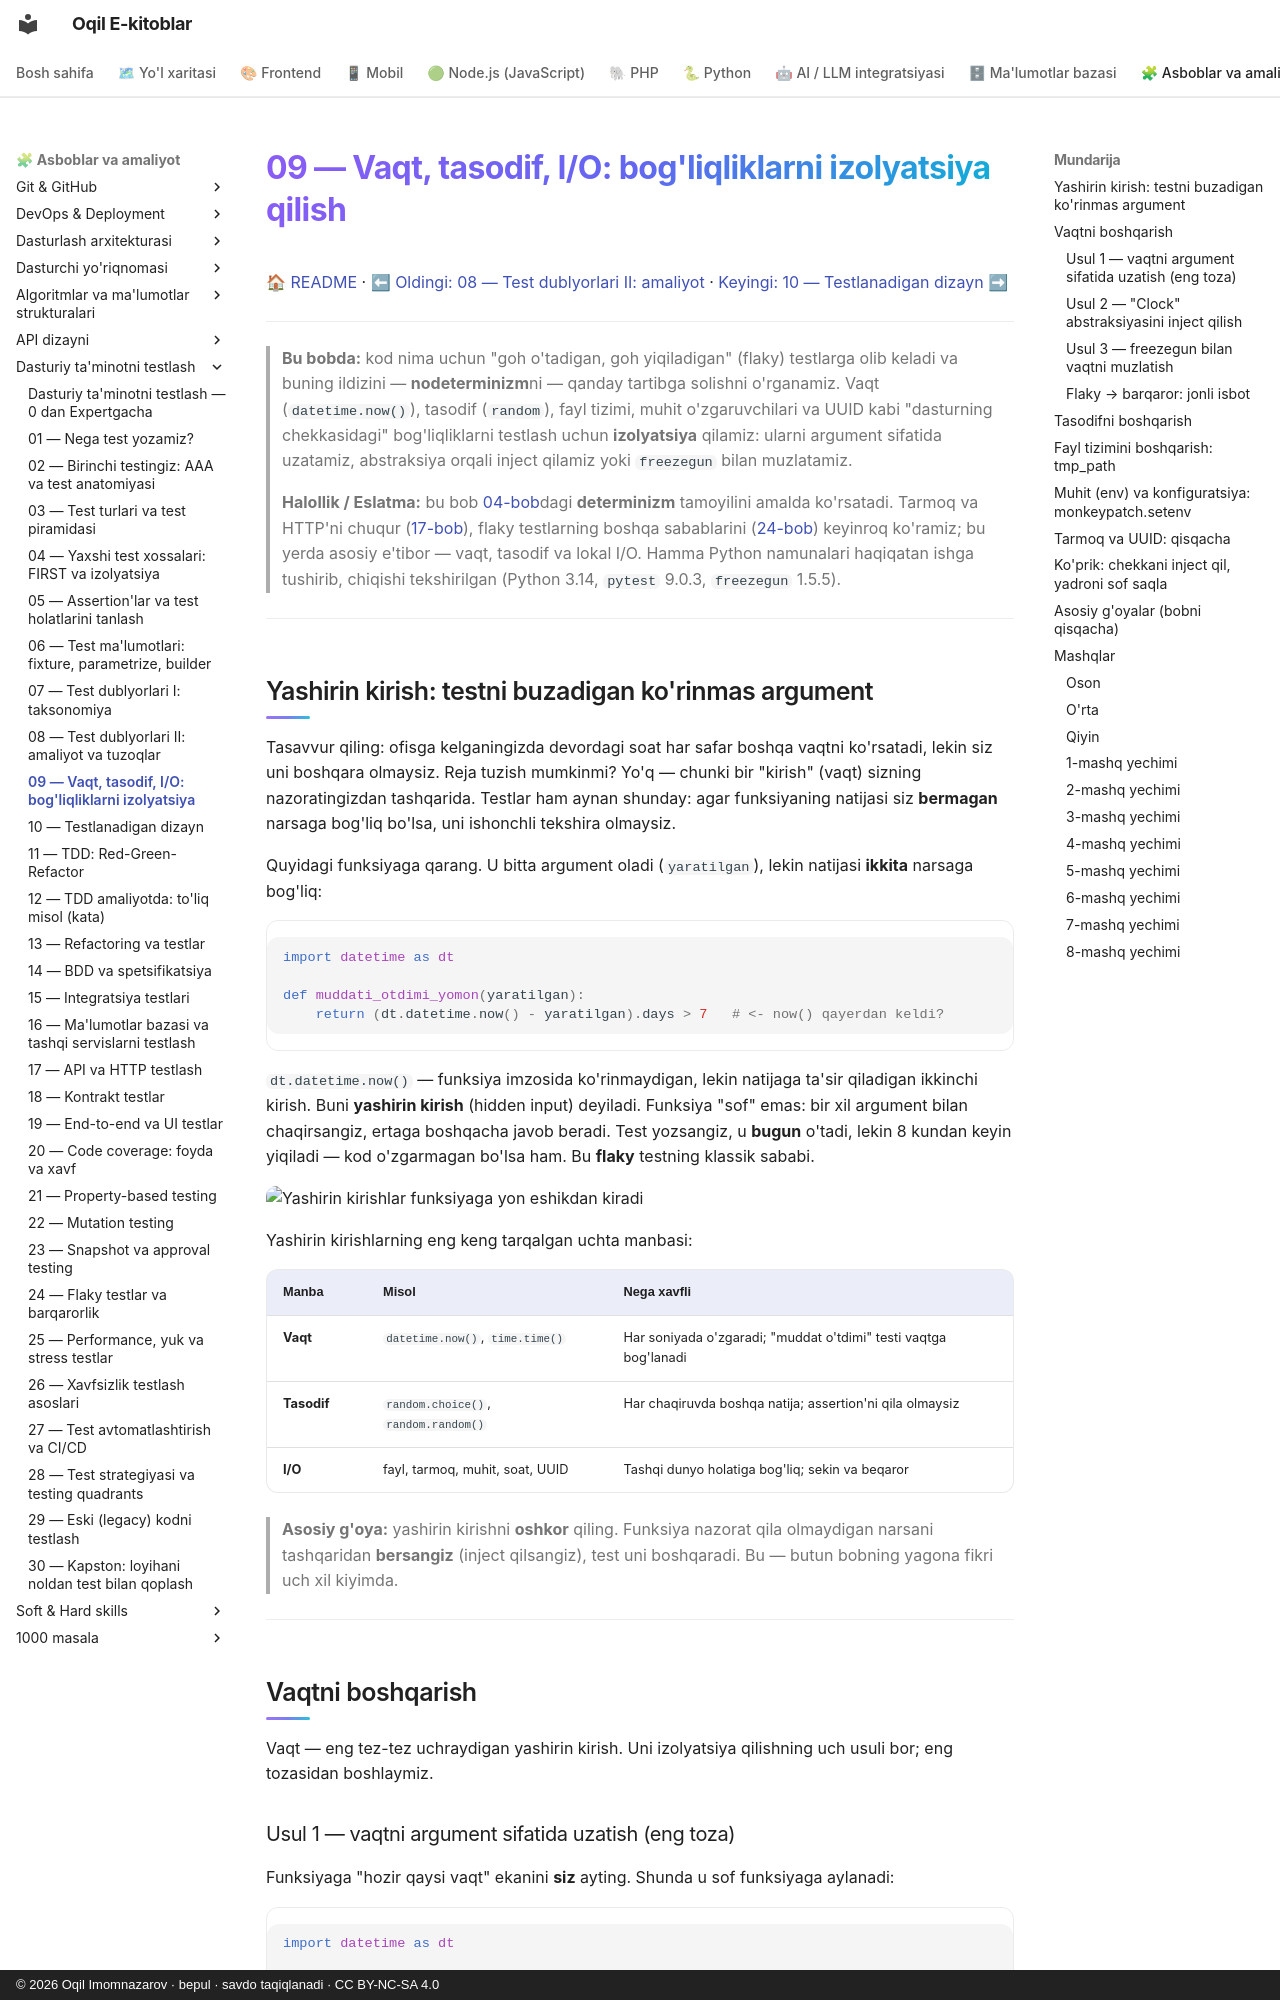

repository: iOqil/e-book · page: testing/09-bogliqliklarni-izolyatsiya/index.html · generator: mkdocs · copyright: © 2026 Oqil Imomnazarov · bepul · savdo taqiqlanadi · CC BY-NC-SA 4.0

# 09 — Vaqt, tasodif, I/O: bog'liqliklarni izolyatsiya qilish

[🏠 README](./README.md) · [⬅ Oldingi: 08 — Test dublyorlari II: amaliyot](./08-test-dublyorlari-amaliyot.md) · [Keyingi: 10 — Testlanadigan dizayn ➡](./10-testlanadigan-dizayn.md)

---

> **Bu bobda:** kod nima uchun "goh o'tadigan, goh yiqiladigan" (flaky) testlarga olib keladi va buning ildizini — **nodeterminizm**ni — qanday tartibga solishni o'rganamiz. Vaqt (`datetime.now()`), tasodif (`random`), fayl tizimi, muhit o'zgaruvchilari va UUID kabi "dasturning chekkasidagi" bog'liqliklarni testlash uchun **izolyatsiya** qilamiz: ularni argument sifatida uzatamiz, abstraksiya orqali inject qilamiz yoki `freezegun` bilan muzlatamiz.
>
> **Halollik / Eslatma:** bu bob [04-bob](./04-yaxshi-test-xossalari.md)dagi **determinizm** tamoyilini amalda ko'rsatadi. Tarmoq va HTTP'ni chuqur ([17-bob](./17-api-http-testlash.md)), flaky testlarning boshqa sabablarini ([24-bob](./24-flaky-testlar.md)) keyinroq ko'ramiz; bu yerda asosiy e'tibor — vaqt, tasodif va lokal I/O. Hamma Python namunalari haqiqatan ishga tushirib, chiqishi tekshirilgan (Python 3.14, `pytest` 9.0.3, `freezegun` 1.5.5).

---

## Yashirin kirish: testni buzadigan ko'rinmas argument

Tasavvur qiling: ofisga kelganingizda devordagi soat har safar boshqa vaqtni ko'rsatadi, lekin siz uni boshqara olmaysiz. Reja tuzish mumkinmi? Yo'q — chunki bir "kirish" (vaqt) sizning nazoratingizdan tashqarida. Testlar ham aynan shunday: agar funksiyaning natijasi siz **bermagan** narsaga bog'liq bo'lsa, uni ishonchli tekshira olmaysiz.

Quyidagi funksiyaga qarang. U bitta argument oladi (`yaratilgan`), lekin natijasi **ikkita** narsaga bog'liq:

```python
import datetime as dt

def muddati_otdimi_yomon(yaratilgan):
    return (dt.datetime.now() - yaratilgan).days > 7   # <- now() qayerdan keldi?
```

`dt.datetime.now()` — funksiya imzosida ko'rinmaydigan, lekin natijaga ta'sir qiladigan ikkinchi kirish. Buni **yashirin kirish** (hidden input) deyiladi. Funksiya "sof" emas: bir xil argument bilan chaqirsangiz, ertaga boshqacha javob beradi. Test yozsangiz, u **bugun** o'tadi, lekin 8 kundan keyin yiqiladi — kod o'zgarmagan bo'lsa ham. Bu **flaky** testning klassik sababi.

![Yashirin kirishlar funksiyaga yon eshikdan kiradi](./rasmlar/tst09-yashirin-kirish.svg)

Yashirin kirishlarning eng keng tarqalgan uchta manbasi:

| Manba | Misol | Nega xavfli |
|---|---|---|
| **Vaqt** | `datetime.now()`, `time.time()` | Har soniyada o'zgaradi; "muddat o'tdimi" testi vaqtga bog'lanadi |
| **Tasodif** | `random.choice()`, `random.random()` | Har chaqiruvda boshqa natija; assertion'ni qila olmaysiz |
| **I/O** | fayl, tarmoq, muhit, soat, UUID | Tashqi dunyo holatiga bog'liq; sekin va beqaror |

> **Asosiy g'oya:** yashirin kirishni **oshkor** qiling. Funksiya nazorat qila olmaydigan narsani tashqaridan **bersangiz** (inject qilsangiz), test uni boshqaradi. Bu — butun bobning yagona fikri uch xil kiyimda.

---

## Vaqtni boshqarish

Vaqt — eng tez-tez uchraydigan yashirin kirish. Uni izolyatsiya qilishning uch usuli bor; eng tozasidan boshlaymiz.
